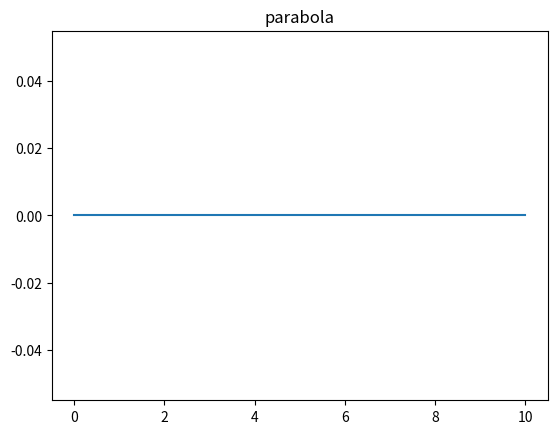

This chart was generated by the following Python code:
import matplotlib.pyplot as plt
import numpy as np
import math

# Sample data
n = 100
a = 0
b = 1
deltax = (b-a)/n
area = 0.0

x = np.linspace(0,10,n)
y = np.linspace(0,0,n)

# # Exponential e^x
# for i in range(n):
#     y[i] = math.exp(x[i])

# # Parabola x^2
# for i in range(n):
#     y[i] = x[i]**2

# # Integrate
# for i in range(n):
#     area += deltax * y[i]

# print(area)

# Create and display plot
plt.figure()
plt.plot(x, y)
plt.title("parabola")
plt.show()
